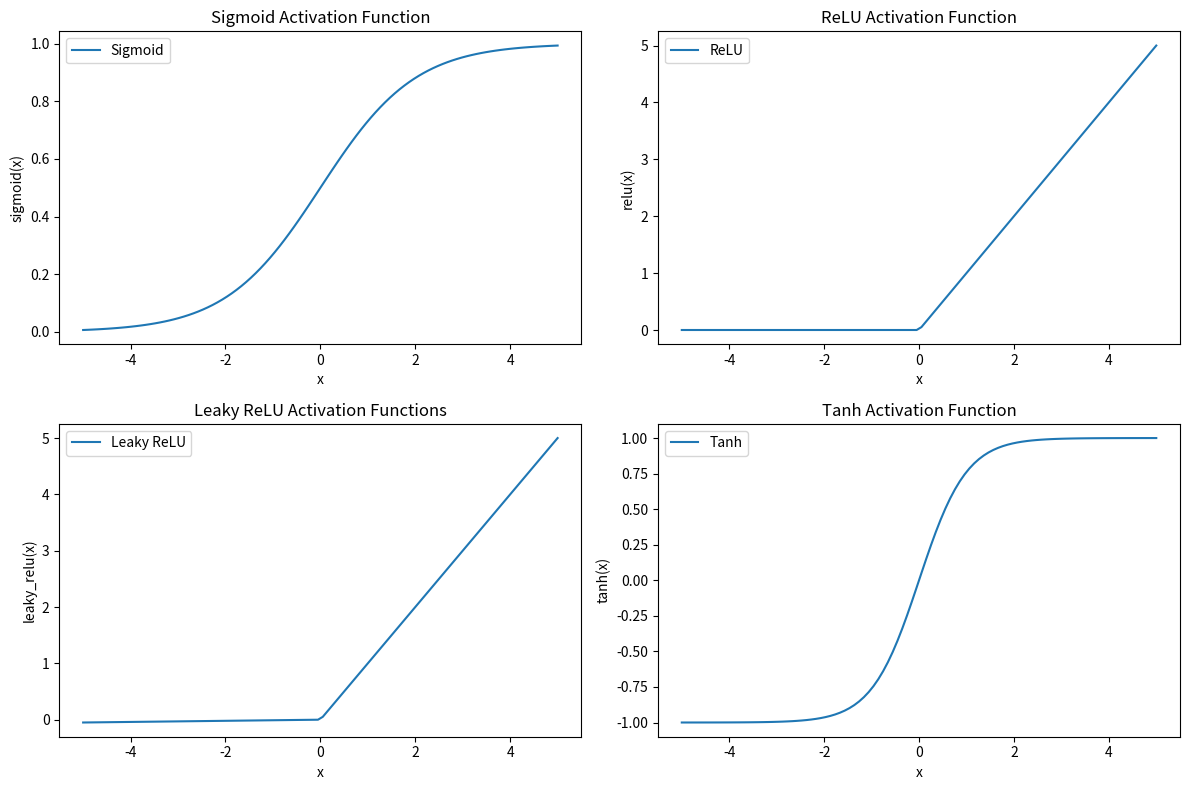

This chart was generated by the following Python code:
# -*- coding: utf-8 -*-
"""DL_ops_Task1.ipynb

Automatically generated by Colaboratory.

Original file is located at
    https://colab.research.google.com/<link-removed>
"""

import numpy as np
import matplotlib.pyplot as plt

def sigmoid(x):
    return 1 / (1 + np.exp(-x))

def relu(x):
    return np.maximum(0, x)

def leaky_relu(x, alpha=0.01):
    return np.where(x > 0, x, alpha * x)

def tanh(x):
    return np.tanh(x)

# Generate input data
x = np.linspace(-5, 5, 100)

# Compute activation functions
sigmoid_y = sigmoid(x)
relu_y = relu(x)
leaky_relu_y = leaky_relu(x)
tanh_y = tanh(x)

# Plot activation functions
plt.figure(figsize=(12, 8))

plt.subplot(2, 2, 1)
plt.plot(x, sigmoid_y, label='Sigmoid')
plt.title('Sigmoid Activation Function')
plt.xlabel('x')
plt.ylabel('sigmoid(x)')
plt.legend()

plt.subplot(2, 2, 2)
plt.plot(x, relu_y, label='ReLU')
plt.title('ReLU Activation Function')
plt.xlabel('x')
plt.ylabel('relu(x)')
plt.legend()

plt.subplot(2, 2, 3)
plt.plot(x, leaky_relu_y, label='Leaky ReLU')
plt.title('Leaky ReLU Activation Functions')
plt.xlabel('x')
plt.ylabel('leaky_relu(x)')
plt.legend()

plt.subplot(2, 2, 4)
plt.plot(x, tanh_y, label='Tanh')
plt.title('Tanh Activation Function')
plt.xlabel('x')
plt.ylabel('tanh(x)')
plt.legend()

plt.tight_layout()
plt.show()
